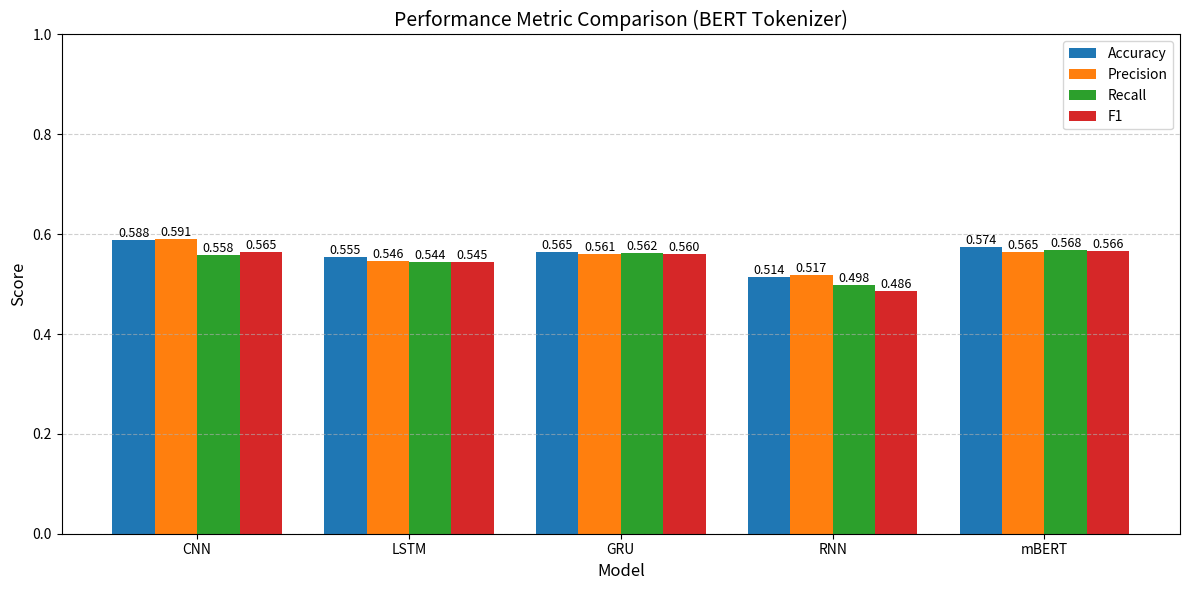

Here is the Python script that generated this plot:
import pandas as pd
import matplotlib.pyplot as plt
import numpy as np

# ==============================
# Create DataFrame (from your data)
# ==============================
data = {
    "Model": ["CNN", "LSTM", "GRU", "RNN", "mBERT"],
    "Accuracy": [0.587697, 0.554652, 0.56482, 0.513981, 0.573971],
    "Precision": [0.59121, 0.545723, 0.560584, 0.517431, 0.565251],
    "Recall": [0.557815, 0.544183, 0.562217, 0.498411, 0.568107],
    "F1": [0.564732, 0.544832, 0.559618, 0.485532, 0.565765]
}

df = pd.DataFrame(data)

# ==============================
# Metrics to plot
# ==============================
metrics = ["Accuracy", "Precision", "Recall", "F1"]
models = df["Model"]

x = np.arange(len(models))
width = 0.2

# ==============================
# Plot
# ==============================
plt.figure(figsize=(12, 6))

for i, metric in enumerate(metrics):
    bars = plt.bar(
        x + i * width,
        df[metric],
        width,
        label=metric
    )

    # Add value labels
    for bar in bars:
        height = bar.get_height()
        plt.text(
            bar.get_x() + bar.get_width() / 2,
            height,
            f"{height:.3f}",
            ha="center",
            va="bottom",
            fontsize=9
        )

# ==============================
# Formatting
# ==============================
plt.xlabel("Model", fontsize=12)
plt.ylabel("Score", fontsize=12)
plt.title("Performance Metric Comparison (BERT Tokenizer)", fontsize=14)
plt.xticks(x + width * (len(metrics) - 1) / 2, models)
plt.ylim(0, 1.0)
plt.legend()
plt.grid(axis="y", linestyle="--", alpha=0.6)

plt.tight_layout()
plt.show()
